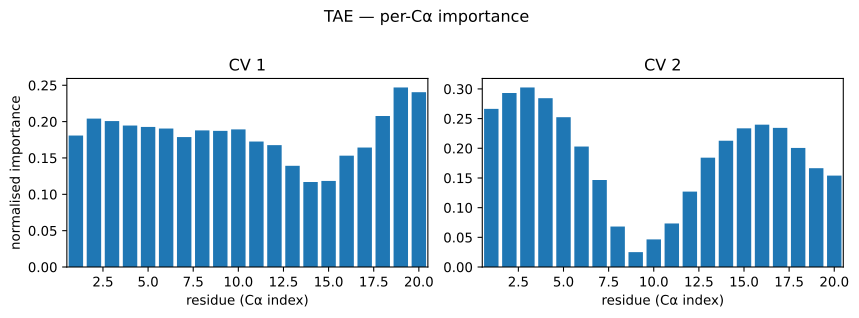

The file beside this chart, header and first rows:
residue, pearson_abs_cv1, condmean_range_cv1, eta2_cv1, pdp_cv1, pearson_abs_cv2, condmean_range_cv2, eta2_cv2, pdp_cv2
0, 0.2786, 0.593, 0.1808, nan, 0.3883, 0.4022, 0.2664, nan
1, 0.2823, 0.6008, 0.2041, nan, 0.4132, 0.4266, 0.2932, nan
2, 0.2731, 0.597, 0.2008, nan, 0.4223, 0.4365, 0.3025, nan
3, 0.2668, 0.5822, 0.1946, nan, 0.407, 0.4351, 0.2844, nan
4, 0.2829, 0.5827, 0.1927, nan, 0.3942, 0.4207, 0.2524, nan
5, 0.287, 0.5815, 0.1904, nan, 0.3525, 0.3744, 0.203, nan
6, 0.2726, 0.564, 0.1787, nan, 0.2931, 0.3304, 0.1466, nan
7, 0.2679, 0.5744, 0.1879, nan, 0.1615, 0.2465, 0.0682, nan
8, 0.258, 0.5622, 0.1873, nan, 0.07325, 0.1404, 0.02509, nan
9, 0.2683, 0.5788, 0.1893, nan, 0.1475, 0.1969, 0.04654, nan
10, 0.27, 0.5766, 0.1726, nan, 0.173, 0.2346, 0.07332, nan
11, 0.2373, 0.577, 0.1677, nan, 0.2307, 0.2975, 0.127, nan
12, 0.1633, 0.5275, 0.1392, nan, 0.3111, 0.3524, 0.1842, nan
13, 0.1254, 0.4748, 0.1169, nan, 0.3326, 0.3656, 0.2128, nan
14, 0.125, 0.433, 0.1184, nan, 0.3177, 0.3657, 0.2336, nan
15, 0.1769, 0.5374, 0.1532, nan, 0.3173, 0.3543, 0.2398, nan
16, 0.2145, 0.5764, 0.1643, nan, 0.317, 0.3584, 0.2344, nan
17, 0.3017, 0.6533, 0.2077, nan, 0.2937, 0.3252, 0.2006, nan
18, 0.3544, 0.7101, 0.247, nan, 0.2651, 0.2954, 0.1665, nan
19, 0.3455, 0.6892, 0.2404, nan, 0.2583, 0.2867, 0.154, nan
